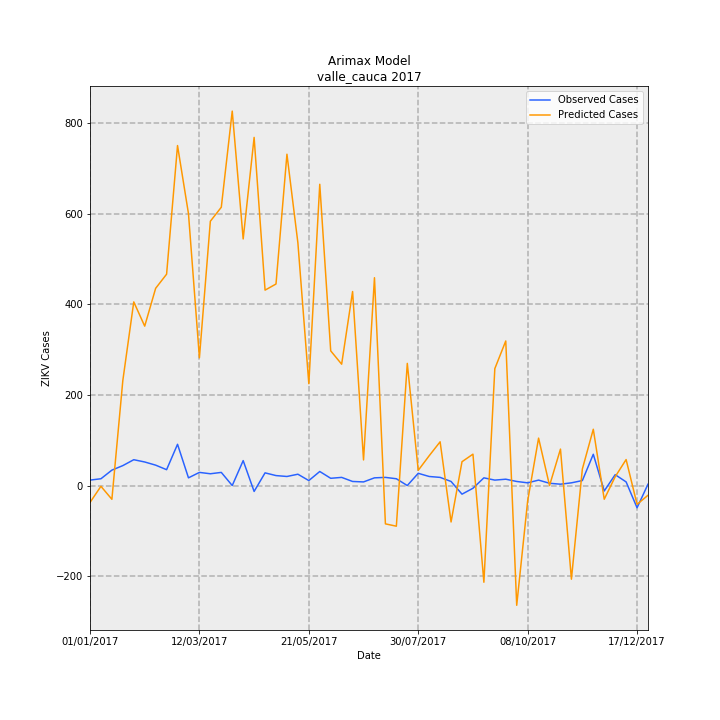

The data file committed next to this chart (first rows):
Date, predictions_incidence, observed_incidence, Predicted Cases, Observed Cases, error
01/01/2017, -0.8086, 0.2601, -37.31, 12.0, 49.31
08/01/2017, -0.0361, 0.3251, -1.666, 15.0, 16.67
15/01/2017, -0.6576, 0.737, -30.34, 34.0, 64.34
22/01/2017, 5.022, 0.9537, 231.7, 44.0, -187.7
29/01/2017, 8.781, 1.236, 405.1, 57.0, -348.1
05/02/2017, 7.623, 1.127, 351.7, 52.0, -299.7
12/02/2017, 9.432, 0.9754, 435.1, 45.0, -390.1
19/02/2017, 10.11, 0.7587, 466.3, 35.0, -431.3
26/02/2017, 16.26, 1.973, 750.1, 91.0, -659.1
05/03/2017, 13, 0.3685, 599.9, 17.0, -582.9
12/03/2017, 6.11, 0.6286, 281.9, 29.0, -252.9
19/03/2017, 12.64, 0.5636, 583.1, 26.0, -557.1
26/03/2017, 13.31, 0.6286, 614, 29.0, -585
02/04/2017, 17.91, 0.0, 826, 0.0, -826
09/04/2017, 11.79, 1.192, 544, 55.0, -489
16/04/2017, 16.65, -0.2818, 768, -13.0, -781
23/04/2017, 9.344, 0.6069, 431.1, 28.0, -403.1
30/04/2017, 9.637, 0.4769, 444.6, 22.0, -422.6
07/05/2017, 15.84, 0.4335, 730.9, 20.0, -710.9
14/05/2017, 11.61, 0.5419, 535.5, 25.0, -510.5
21/05/2017, 4.87, 0.2384, 224.7, 11.0, -213.7
28/05/2017, 14.41, 0.672, 664.6, 31.0, -633.6
04/06/2017, 6.441, 0.3468, 297.2, 16.0, -281.2
11/06/2017, 5.803, 0.3902, 267.7, 18.0, -249.7
18/06/2017, 9.277, 0.1951, 428, 9.0, -419
25/06/2017, 1.225, 0.1734, 56.52, 8.0, -48.52
02/07/2017, 9.938, 0.3685, 458.5, 17.0, -441.5
09/07/2017, -1.832, 0.3902, -84.52, 18.0, 102.5
16/07/2017, -1.944, 0.3251, -89.67, 15.0, 104.7
23/07/2017, 5.842, 0.0, 269.5, 0.0, -269.5
30/07/2017, 0.7276, 0.5853, 33.57, 27.0, -6.566
06/08/2017, 1.425, 0.4335, 65.73, 20.0, -45.73
13/08/2017, 2.092, 0.3902, 96.53, 18.0, -78.53
20/08/2017, -1.742, 0.1951, -80.35, 9.0, 89.35
27/08/2017, 1.14, -0.4118, 52.58, -19.0, -71.58
03/09/2017, 1.5, -0.1301, 69.22, -6.0, -75.22
10/09/2017, -4.624, 0.3685, -213.3, 17.0, 230.3
17/09/2017, 5.591, 0.2601, 257.9, 12.0, -245.9
24/09/2017, 6.913, 0.3035, 318.9, 14.0, -304.9
01/10/2017, -5.726, 0.1951, -264.2, 9.0, 273.2
08/10/2017, -0.7397, 0.1301, -34.12, 6.0, 40.12
15/10/2017, 2.268, 0.2601, 104.6, 12.0, -92.64
22/10/2017, -0.00156, 0.1084, -0.07198, 5.0, 5.072
29/10/2017, 1.743, 0.06503, 80.41, 3.0, -77.41
05/11/2017, -4.478, 0.1301, -206.6, 6.0, 212.6
12/11/2017, 0.7887, 0.2384, 36.39, 11.0, -25.39
19/11/2017, 2.692, 1.496, 124.2, 69.0, -55.19
26/11/2017, -0.6548, -0.2601, -30.21, -12.0, 18.21
03/12/2017, 0.4207, 0.5202, 19.41, 24.0, 4.591
10/12/2017, 1.243, 0.1734, 57.34, 8.0, -49.34
17/12/2017, -0.8995, -1.062, -41.5, -49.0, -7.502
24/12/2017, -0.4644, 0.06503, -21.42, 3.0, 24.42
